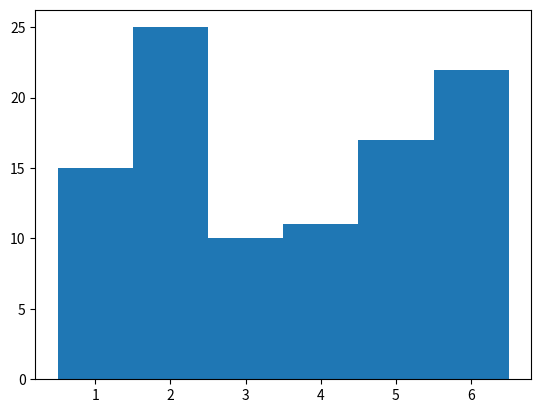
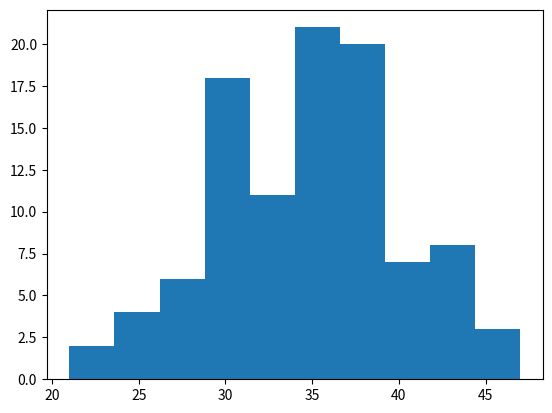

Source code (Python) for these figures, in order:
#!/usr/bin/env python3
# -*- coding: utf-8 -*-
"""
Created on Tue Jan 17 16:26:48 2017

[redacted]

source:
-------
Video 2.4.2: Examples Involving Randomness
Week 2 Overview/Python Libraries and Concepts Used in Research
Using python for research
Harvard
online course provided by edx.org
url: https://courses.edx.org/courses/course-v1:HarvardX+PH526x+3T2016/courseware/317ce880d7644d35840b1f734be76b06/391063d8f58242e892efafc9903b36e8/
"""


#roll a dice 100 times and plot a histogram of the outcomes
#meaning: a histogram that shows how frequent the numbers from 1 to 6 appeared in the 100 samples

import numpy as np
import random 
import matplotlib.pyplot as plt

random.choice([1,2,3,4,5,6]) #this line throws the dice one time 

rolls = []              
              
for k in range(100):#we can try 1000, 10000000 times. We can notice that the histogram gets more flat when the number of rolling times increases.
    rolls.append(random.choice([1,2,3,4,5,6]))#in this case, after using for loop, we wre rolling the dice 100 times    
        
print(len(rolls))


#draw a histogram

plt.figure()
plt.hist(rolls, bins = np.linspace(0.5,6.5,7));
plt.show()


#This time we will roll 10 dice not jsut one
ys = []
for rep in range(100):#By increasing the number of dice rolls for each dice the distrbution follows the central limit theorem
#The central limit theorem (CLT) states that the sum of a large number of random variables regardless of their distribution will
#approximately follow a normal distribution (or Gaussian distribution).
    y = 0
    for k in range (10):
        x = random.choice([1,2,3,4,5,6])
        y = y + x
    ys.append(y)
    
print(len(ys)) #100

print(min(ys)) 

print(max(ys)) 

plt.figure()
plt.hist(ys); #the semicolon suppresses the output 
plt.show()





